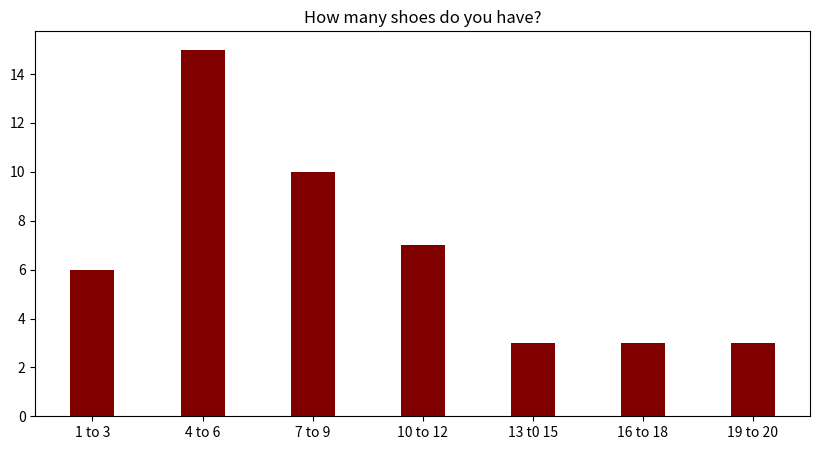

The matplotlib source for this figure:
import numpy as np
import matplotlib.pyplot as plt 
from matplotlib.ticker import MaxNLocator
 

# creating the dataset
data={'1 to 3':6, '4 to 6':15, '7 to 9':10, '10 to 12':7, '13 t0 15':3, '16 to 18':3, 
        '19 to 20':3,   }
courses = list(data.keys())
values = list(data.values())
  
fig = plt.figure(figsize = (10, 5))

ax = fig.gca()
ax.yaxis.set_major_locator(MaxNLocator(integer=True))

 
# creating the bar plot
plt.bar(courses, values, color ='maroon', 
        width = 0.4)
 
plt.xlabel("")
plt.ylabel("")
plt.title("How many shoes do you have?")
plt.show()
